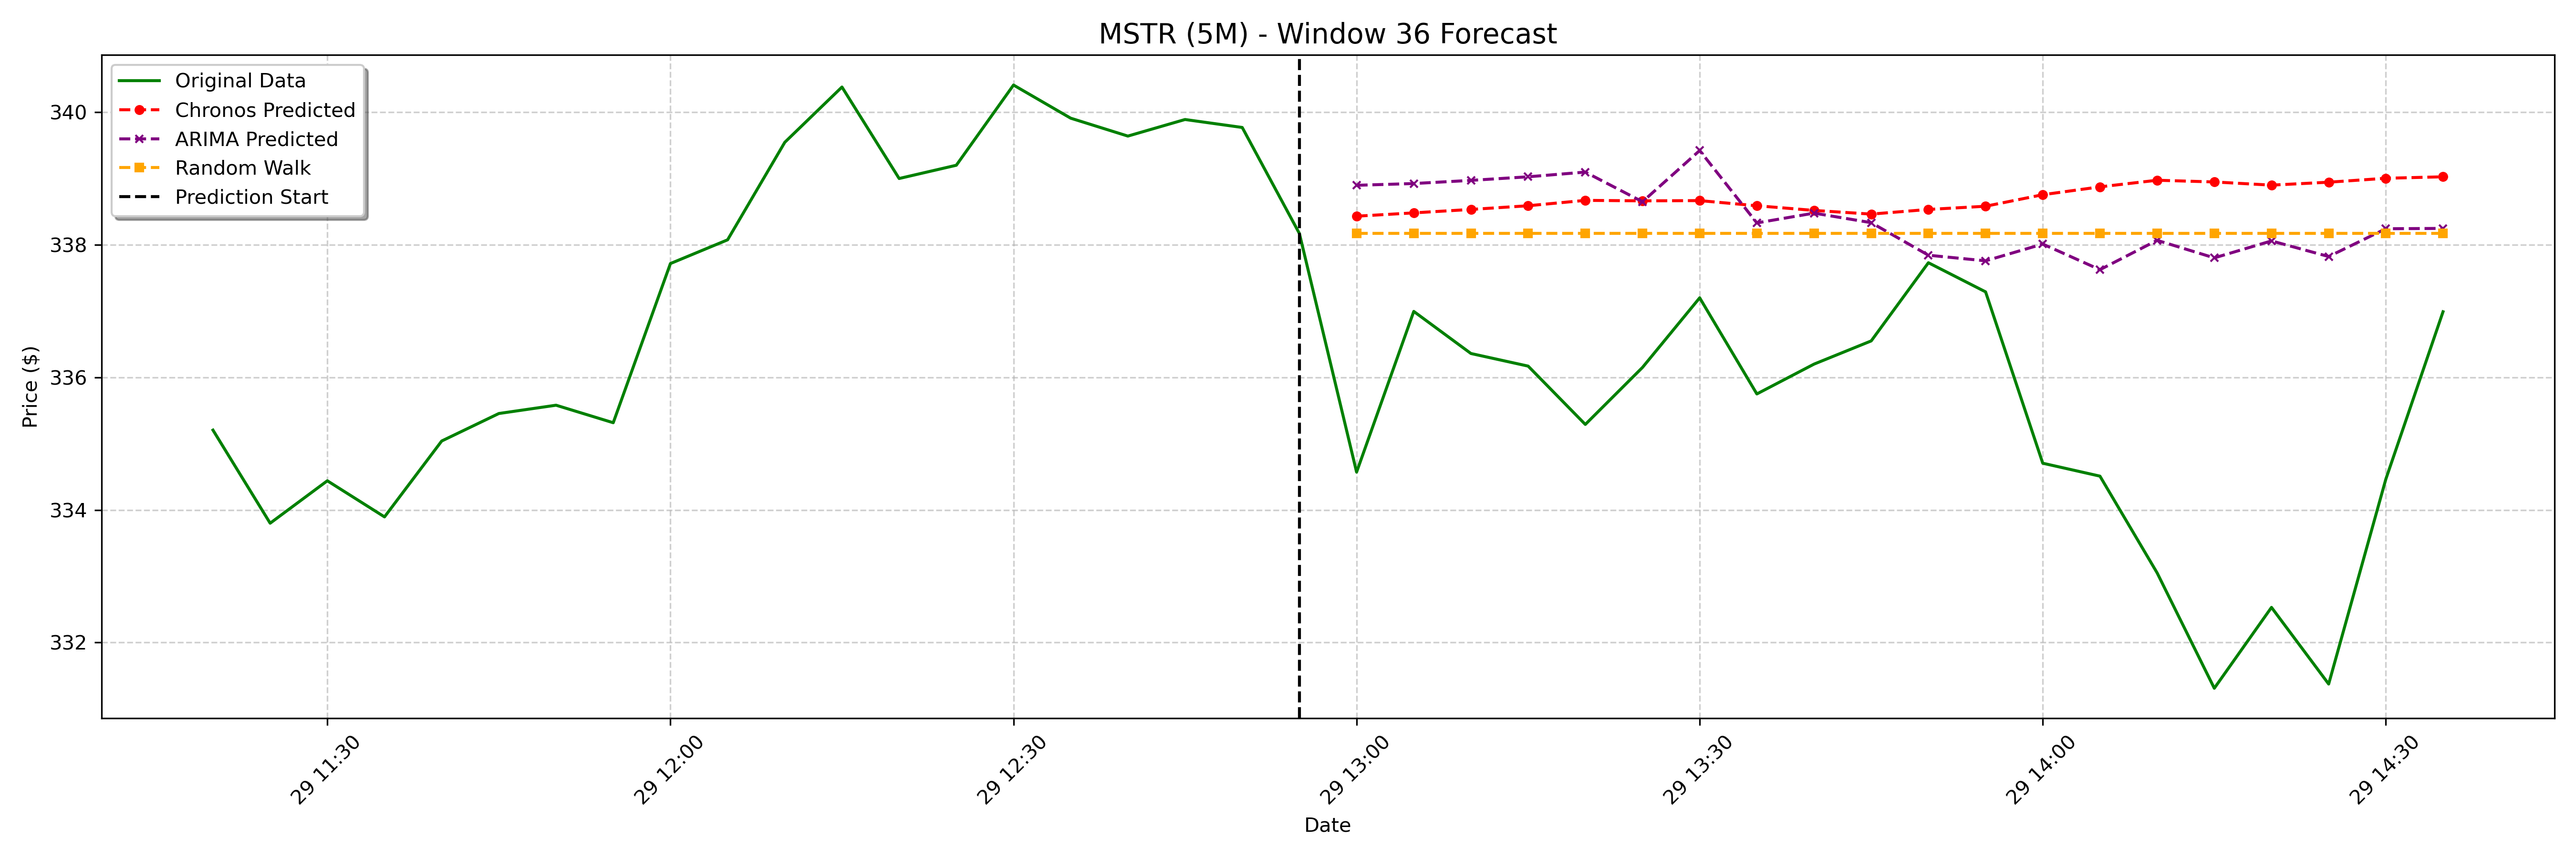

Source data for this figure (header and first rows):
date, actual, chronos_forecast, arima_forecast, random_walk_forecast
2025-01-29 13:00:00-05:00, 334.6, 338.4, 338.9, 338.2
2025-01-29 13:05:00-05:00, 337, 338.5, 338.9, 338.2
2025-01-29 13:10:00-05:00, 336.4, 338.5, 339, 338.2
2025-01-29 13:15:00-05:00, 336.2, 338.6, 339, 338.2
2025-01-29 13:20:00-05:00, 335.3, 338.7, 339.1, 338.2
2025-01-29 13:25:00-05:00, 336.1, 338.7, 338.6, 338.2
2025-01-29 13:30:00-05:00, 337.2, 338.7, 339.4, 338.2
2025-01-29 13:35:00-05:00, 335.8, 338.6, 338.3, 338.2
2025-01-29 13:40:00-05:00, 336.2, 338.5, 338.5, 338.2
2025-01-29 13:45:00-05:00, 336.6, 338.5, 338.3, 338.2
2025-01-29 13:50:00-05:00, 337.7, 338.5, 337.8, 338.2
2025-01-29 13:55:00-05:00, 337.3, 338.6, 337.8, 338.2
2025-01-29 14:00:00-05:00, 334.7, 338.8, 338, 338.2
2025-01-29 14:05:00-05:00, 334.5, 338.9, 337.6, 338.2
2025-01-29 14:10:00-05:00, 333.1, 339, 338.1, 338.2
2025-01-29 14:15:00-05:00, 331.3, 338.9, 337.8, 338.2
2025-01-29 14:20:00-05:00, 332.5, 338.9, 338.1, 338.2
2025-01-29 14:25:00-05:00, 331.4, 338.9, 337.8, 338.2
2025-01-29 14:30:00-05:00, 334.5, 339, 338.2, 338.2
2025-01-29 14:35:00-05:00, 337, 339, 338.2, 338.2
